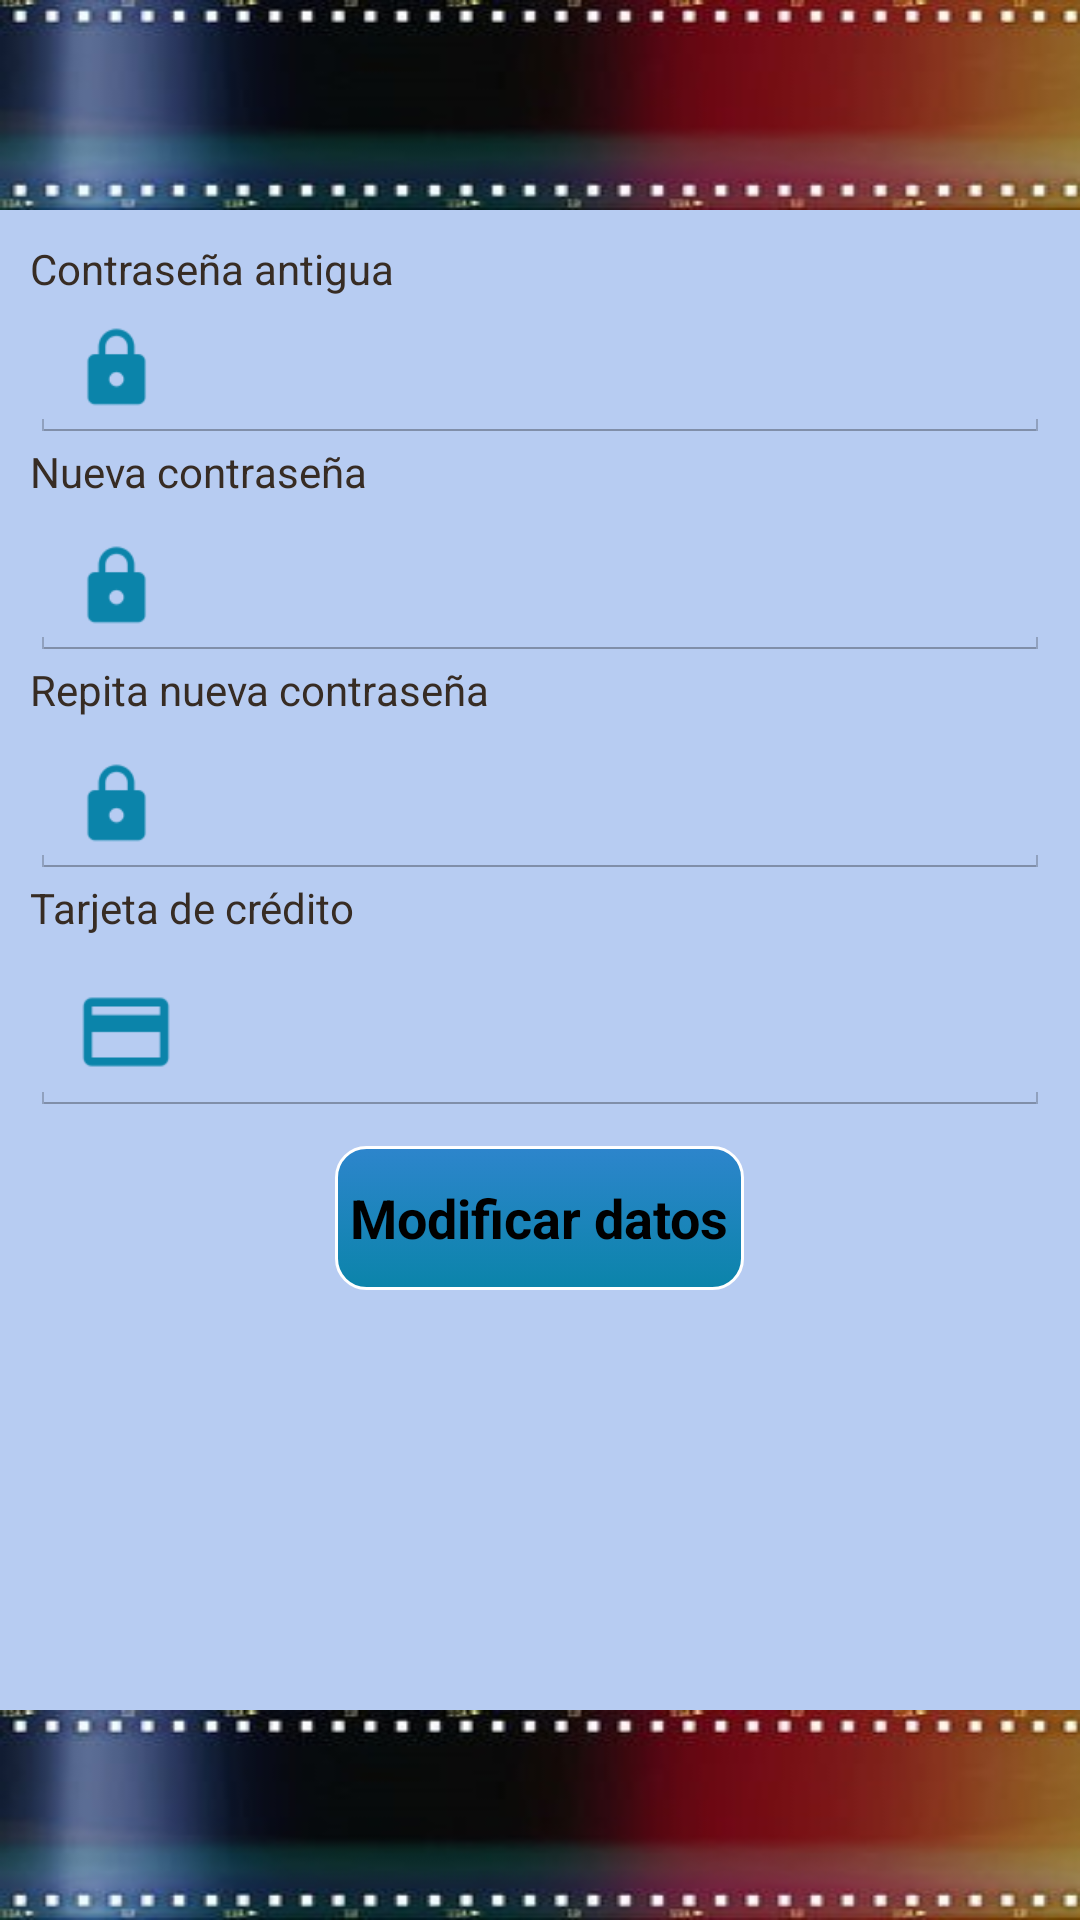

The Android layout XML behind this screen, and the referenced resources:
<!-- AndroidManifest.xml: application theme MyCustomTheme -->
<!-- res/layout/security_user_login.xml -->
<?xml version="1.0" encoding="utf-8"?>
<ScrollView
    xmlns:android="http://schemas.android.com/apk/res/android"
    android:layout_width="fill_parent"
    android:layout_height="fill_parent"
    android:fillViewport="true">
    <RelativeLayout
        android:layout_width="fill_parent"
        android:layout_height="wrap_content"
        android:background="#B7CCF2">

        <LinearLayout android:id="@+id/header"
            android:layout_width="fill_parent"
            android:orientation="vertical"
            android:background="@drawable/carrete2"
            android:layout_height="70dip"
            android:layout_alignParentStart="true"
            android:paddingBottom="5dip">
        </LinearLayout>

        <LinearLayout android:id="@+id/footer"
            android:orientation="vertical"
            android:layout_width="fill_parent"
            android:layout_height="70dip"
            android:layout_alignParentEnd="true"
            android:background="@drawable/carrete2"
            android:layout_alignParentBottom="true">
        </LinearLayout>
        <LinearLayout
            xmlns:android="http://schemas.android.com/apk/res/android"
            android:orientation="vertical"
            android:layout_width="match_parent"
            android:layout_height="wrap_content"
            android:padding="10dip"
            android:layout_below="@id/header"
            android:weightSum="1">

            <TextView
                android:layout_width="fill_parent"
                android:layout_height="wrap_content"
                android:textColor="#372c24"
                android:text="Contraseña antigua"/>

            <EditText
                android:id="@+id/OldPass"
                android:layout_width="fill_parent"
                android:layout_height="wrap_content"
                android:drawableLeft="@drawable/ic_action_lock"
                android:singleLine="true"/>

            <TextView
                android:layout_width="fill_parent"
                android:layout_height="wrap_content"
                android:textColor="#372c24"
                android:text="Nueva contraseña"/>

            <EditText
                android:id="@+id/NewPass"
                android:layout_width="fill_parent"
                android:layout_height="wrap_content"
                android:drawableLeft="@drawable/ic_action_lock"
                android:layout_marginTop="5dip"
                android:singleLine="true"/>

            <TextView
                android:layout_width="fill_parent"
                android:layout_height="wrap_content"
                android:textColor="#372c24"
                android:text="Repita nueva contraseña"/>

            <EditText
                android:id="@+id/RepeatNewPass"
                android:layout_width="fill_parent"
                android:layout_height="wrap_content"
                android:drawableLeft="@drawable/ic_action_lock"
                android:layout_marginTop="5dip"
                android:singleLine="true"/>

            <TextView
                android:layout_width="fill_parent"
                android:layout_height="wrap_content"
                android:textColor="#372c24"
                android:text="Tarjeta de crédito"/>

            <EditText
                android:id="@+id/CreditCard"
                android:layout_width="fill_parent"
                android:layout_height="wrap_content"
                android:drawableLeft="@drawable/ic_action_payment"
                android:layout_marginTop="5dip"
                android:inputType="number"
                android:singleLine="true"/>


            <Button
                android:id="@+id/btnEditarUserInfo"
                android:layout_width="wrap_content"
                android:layout_below="@+id/txtCreditCard"
                android:background="@drawable/estilos_botones"
                android:layout_height="wrap_content"
                android:text="Modificar datos"
                android:layout_gravity="center"
                android:padding="5dp"
                android:textStyle="bold"
                android:layout_marginTop="10dp"
                android:layout_marginBottom="10dp" />

        </LinearLayout>

    </RelativeLayout>
</ScrollView>
<!-- resources referenced by this layout -->
<resources>
  <!-- drawable carrete2: jpg bitmap (drawable-xhdpi, 14045 bytes) -->
  <!-- drawable estilos_botones (drawable-xhdpi) -->
  <?xml version="1.0" encoding="utf-8"?>
  <selector xmlns:android="http://schemas.android.com/apk/res/android" >
   <item android:state_pressed="true" >
       <shape android:shape="rectangle"  >
           <corners android:radius="50dip" />
           <stroke android:width="1dip" android:color="#0b84aa" />
           <gradient android:angle="90" android:startColor="#0b84aa" android:endColor="#2AE2DF"  />
       </shape>
   </item>
  
  <item >
      <shape android:shape="rectangle"  >
           <corners android:radius="10dip" />
           <stroke android:width="1dip" android:color="#ffffff" />
           <gradient android:angle="90" android:startColor="#0b84aa" android:endColor="#2d85cc" />
       </shape>
   </item>
  </selector>
  <!-- drawable ic_action_lock: png bitmap (drawable-xhdpi, 1343 bytes) -->
  <!-- drawable ic_action_payment: png bitmap (drawable-xhdpi, 763 bytes) -->
  <style name="MyCustomTheme" parent="@android:style/Theme.Holo.Light">
          <item name="android:actionBarStyle">@style/MyActionBarTheme</item>
      </style>
  <style name="MyActionBarTheme" parent="@android:style/Widget.Holo.Light.ActionBar">
          <item name="android:background">#0b84aa</item>
      </style>
</resources>
